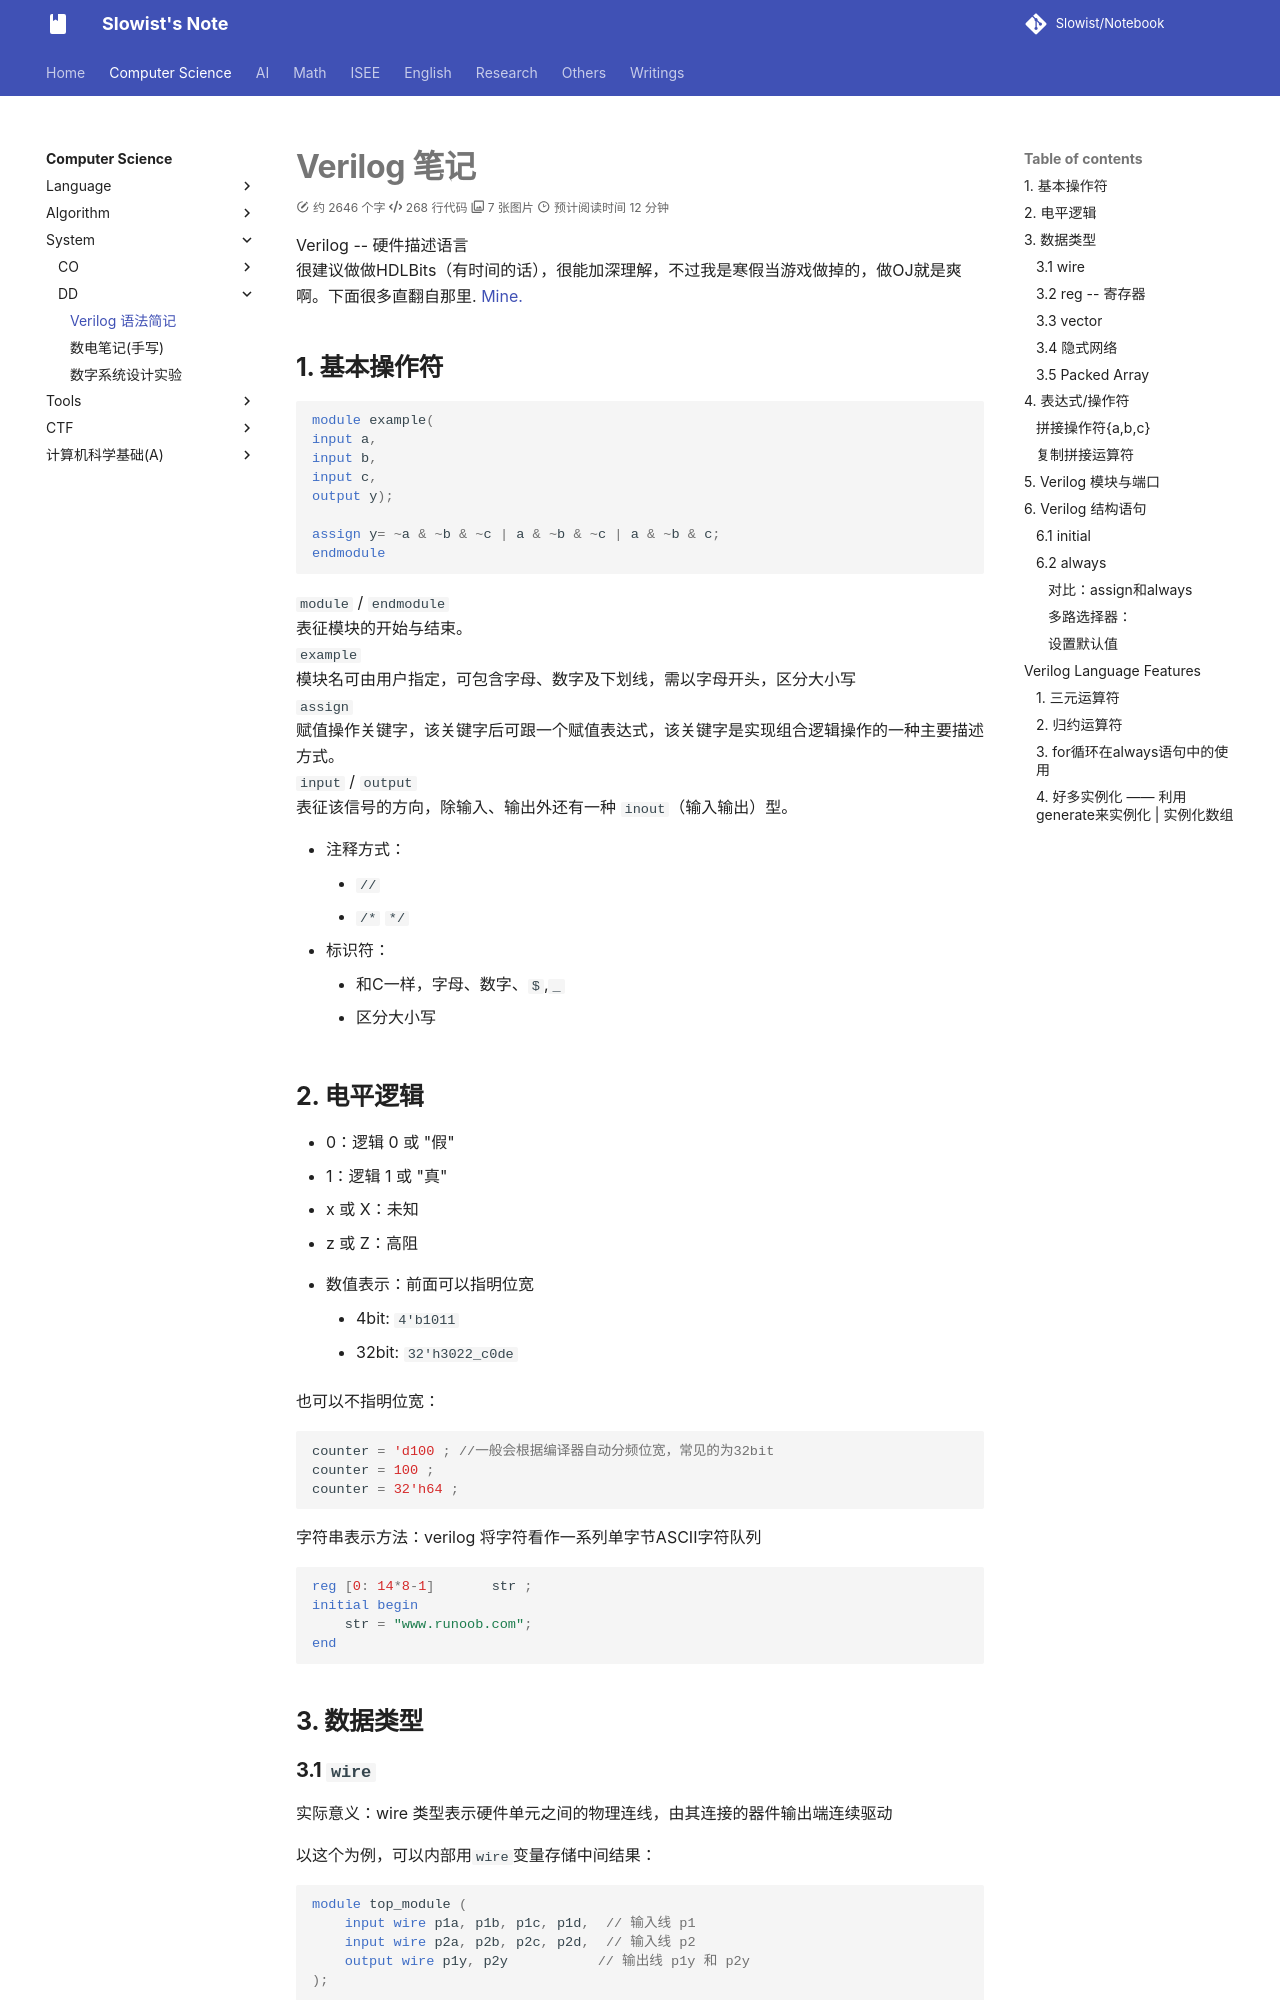

repository: Slowist-Lee/notebook · page: cs/system/dd/verilog/index.html · generator: mkdocs

# Verilog 笔记

Verilog -- 硬件描述语言
很建议做做HDLBits（有时间的话），很能加深理解，不过我是寒假当游戏做掉的，做OJ就是爽啊。下面很多直翻自那里. [Mine.](https://github.com/Slowist-Lee/HDLBits)

## 1. 基本操作符

```verilog
module example(
input a,
input b,
input c,
output y);

assign y= ~a & ~b & ~c | a & ~b & ~c | a & ~b & c;
endmodule
```

`module` / `endmodule`
表征模块的开始与结束。
`example`
模块名可由用户指定，可包含字母、数字及下划线，需以字母开头，区分大小写
`assign`
赋值操作关键字，该关键字后可跟一个赋值表达式，该关键字是实现组合逻辑操作的一种主要描述方式。
`input` / `output`
表征该信号的方向，除输入、输出外还有一种 `inout`（输入输出）型。


- 注释方式：
	- `//` 
	- `/*` `*/`
- 标识符：
	- 和C一样，字母、数字、`$`,`_`
	- 区分大小写


## 2. 电平逻辑

- 0：逻辑 0 或 "假"
- 1：逻辑 1 或 "真"
- x 或 X：未知
- z 或 Z：高阻

- 数值表示：前面可以指明位宽
	- 4bit: `4'b1011`
	- 32bit: `32'h3022_c0de`

也可以不指明位宽：

```verilog
counter = 'd100 ; //一般会根据编译器自动分频位宽，常见的为32bit
counter = 100 ;
counter = 32'h64 ;
```

字符串表示方法：verilog 将字符看作一系列单字节ASCII字符队列

```verilog
reg [0: 14*8-1]       str ;
initial begin
    str = "www.runoob.com";
end
```
## 3. 数据类型

### 3.1 `wire`

实际意义：wire 类型表示硬件单元之间的物理连线，由其连接的器件输出端连续驱动

以这个为例，可以内部用`wire`变量存储中间结果：

```verilog
module top_module (
    input wire p1a, p1b, p1c, p1d,  // 输入线 p1
    input wire p2a, p2b, p2c, p2d,  // 输入线 p2
    output wire p1y, p2y           // 输出线 p1y 和 p2y
);

wire p1c_out, p1b_out, p1f_out, p1e_out, p1d_out;
wire p2y_out;

// 第一组 XOR 门
assign p1c_out = p1a ^ p2a;
assign p1b_out = p1b ^ p2b;
assign p1f_out = p1c ^ p2c;
assign p1e_out = p1d ^ p2d;

// 第二组 XOR 门
assign p1d_out = p1c_out ^ p1b_out;
assign p2y_out = p1f_out ^ p1e_out;

// 输出逻辑
assign p1y = p1d_out ^ p2y_out;

endmodule
```

### 3.2 `reg` -- 寄存器

性质：持数据原有的值，直到被改写

```verilog
reg    clk_temp;
reg    flag1, flag2 ;
```
